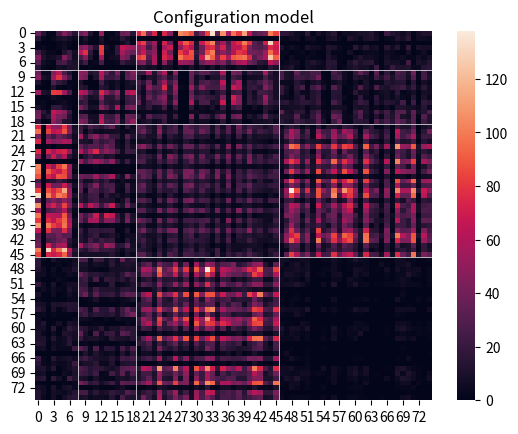

Generate this figure with matplotlib: (Note: this script raises an exception after producing the figure.)
import random
import numpy as np
from matplotlib import pyplot as plt
import seaborn as sns

groups = ['ADM', 'MED', 'NUR', 'PAT']
tab = {}

for g1 in groups:
    tab[g1] = {}
    for g2 in groups:
        tab[g1][g2] = []

k_min = {'ADM': {'ADM': 4, 'MED': 0, 'NUR': 1, 'PAT': 0},
         'MED': {'ADM': 7, 'MED': 131, 'NUR': 23, 'PAT': 18},
         'NUR': {'ADM': 0, 'MED': 0, 'NUR': 58, 'PAT': 33},
         'PAT': {'ADM': 0, 'MED': 0, 'NUR': 0, 'PAT': 0}}

k_max = {'ADM': {'ADM': 258, 'MED': 269, 'NUR': 1096, 'PAT': 151},
         'MED': {'ADM': 174, 'MED': 1908, 'NUR': 472, 'PAT': 371},
         'NUR': {'ADM': 454, 'MED': 446, 'NUR': 3056, 'PAT': 852},
         'PAT': {'ADM': 112, 'MED': 143, 'NUR': 803, 'PAT': 117}}


for g1 in groups:
    for g2 in groups:
        
        if g1 == 'ADM':
            for ID in range(1, 9):
                k = random.randint(k_min[g1][g2], k_max[g1][g2])
                for i in range(k):
                    tab[g1][g2].append(ID)
                random.shuffle(tab[g1][g2])

        elif g1 == 'MED':    
            for ID in range(9, 20):
                k = random.randint(k_min[g1][g2], k_max[g1][g2])
                for i in range(k):
                    tab[g1][g2].append(ID)
                random.shuffle(tab[g1][g2])
        
        elif g1 == 'NUR':
            for ID in range(20, 47):
                k = random.randint(k_min[g1][g2], k_max[g1][g2])
                for i in range(k):
                    tab[g1][g2].append(ID)
                random.shuffle(tab[g1][g2])
        
        elif g1 == 'PAT':
            for ID in range(47, 76):
                k = random.randint(k_min[g1][g2], k_max[g1][g2])
                for i in range(k):
                    tab[g1][g2].append(ID)
                random.shuffle(tab[g1][g2])

contacts = np.zeros((76, 76), dtype = int)
# diagonal
for g1 in groups:
    for x in range(0, (len(tab[g1][g2])-1), 2): 
        i = tab[g1][g1][x] # source ID
        j = tab[g1][g1][x+1] # target ID

        if contacts[i, j] == 0:
            contacts[i, j] = 1
            contacts[j, i] = 1

        else:
            contacts[i, j] += 1
            contacts[j, i] += 1

# non-diagonal
for g1 in groups:
    for g2 in groups:
        if g1 != g2:
            for x in range(min(len(tab[g1][g2]), len(tab[g2][g1]))): 
                i = tab[g1][g2][x] # source ID
                j = tab[g2][g1][x] # target ID

                if contacts[i, j] == 0:
                    contacts[i, j] = 1
                    contacts[j, i] = 1

                else:
                    contacts[i, j] += 1
                    contacts[j, i] += 1

contacts = contacts[1:76, 1:76] # IDene starter på 1

# heatmap
config_hm = sns.heatmap(contacts)
config_hm.set_title('Configuration model')
for x in [8, 19, 46]:
    config_hm.axhline(x, linewidth = 0.5, color = 'w')
    config_hm.axvline(x, linewidth = 0.5, color = 'w')

# cumulative degree distributions

degrees = {}

for g1 in groups:
    degrees[g1] = {}
    for g2 in groups:
        degrees[g1][g2] = []

        for ID in tab[g1][g2]:
            degrees[g1][g2].append()